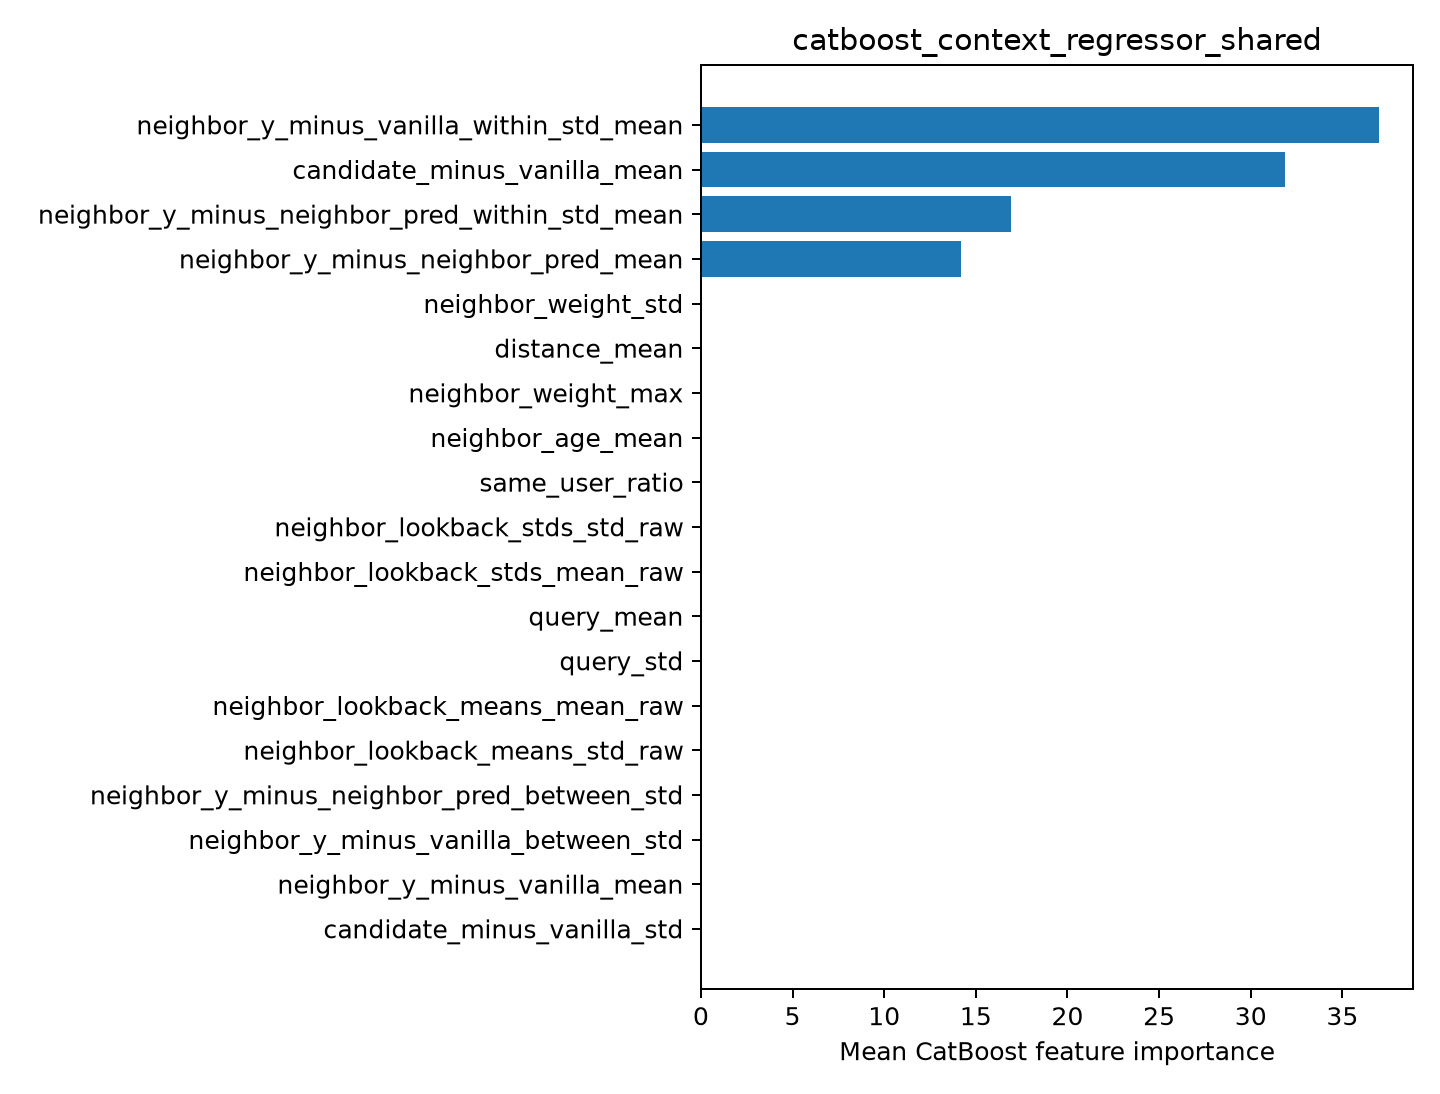

Values plotted in this chart, from the file beside it:
feature, importance
neighbor_y_minus_vanilla_within_std_mean, 37
candidate_minus_vanilla_mean, 31.88
neighbor_y_minus_neighbor_pred_within_st…, 16.93
neighbor_y_minus_neighbor_pred_mean, 14.19
neighbor_weight_std, 0.0
distance_mean, 0.0
neighbor_weight_max, 0.0
neighbor_age_mean, 0.0
same_user_ratio, 0.0
neighbor_lookback_stds_std_raw, 0.0
neighbor_lookback_stds_mean_raw, 0.0
query_mean, 0.0
query_std, 0.0
neighbor_lookback_means_mean_raw, 0.0
neighbor_lookback_means_std_raw, 0.0
neighbor_y_minus_neighbor_pred_between_s…, 0.0
neighbor_y_minus_vanilla_between_std, 0.0
neighbor_y_minus_vanilla_mean, 0.0
candidate_minus_vanilla_std, 0.0
